Labelled photos from "Disease Detection Dataset", an image-classification folder in Neural-Ninja/Crop-Disease-Detection-and-Severity-Estimation-PLOS-ONE. The possible labels are: tomato bacterial spot, tomato early blight, tomato late blight, tomato leaf mold, tomato septoria leaf spot, tomato spider mites two spotted spider mite, tomato target spot, tomato yellow leaf curl virus, tomato mosaic virus, tomato healthy.

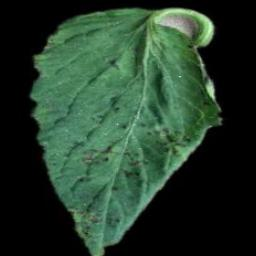
Label: tomato bacterial spot

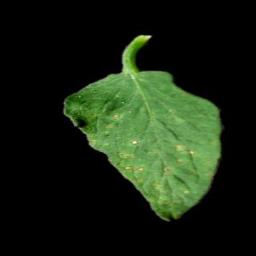
Label: tomato septoria leaf spot

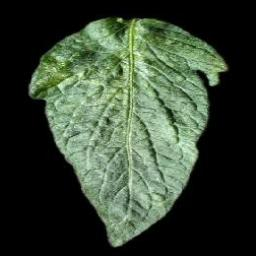
Label: tomato spider mites two spotted spider mite

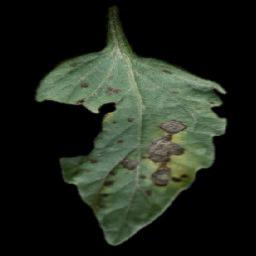
Label: tomato early blight

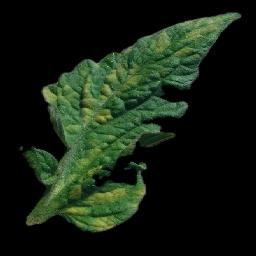
Label: tomato leaf mold

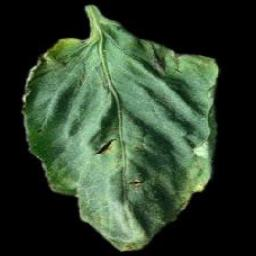
Label: tomato target spot
